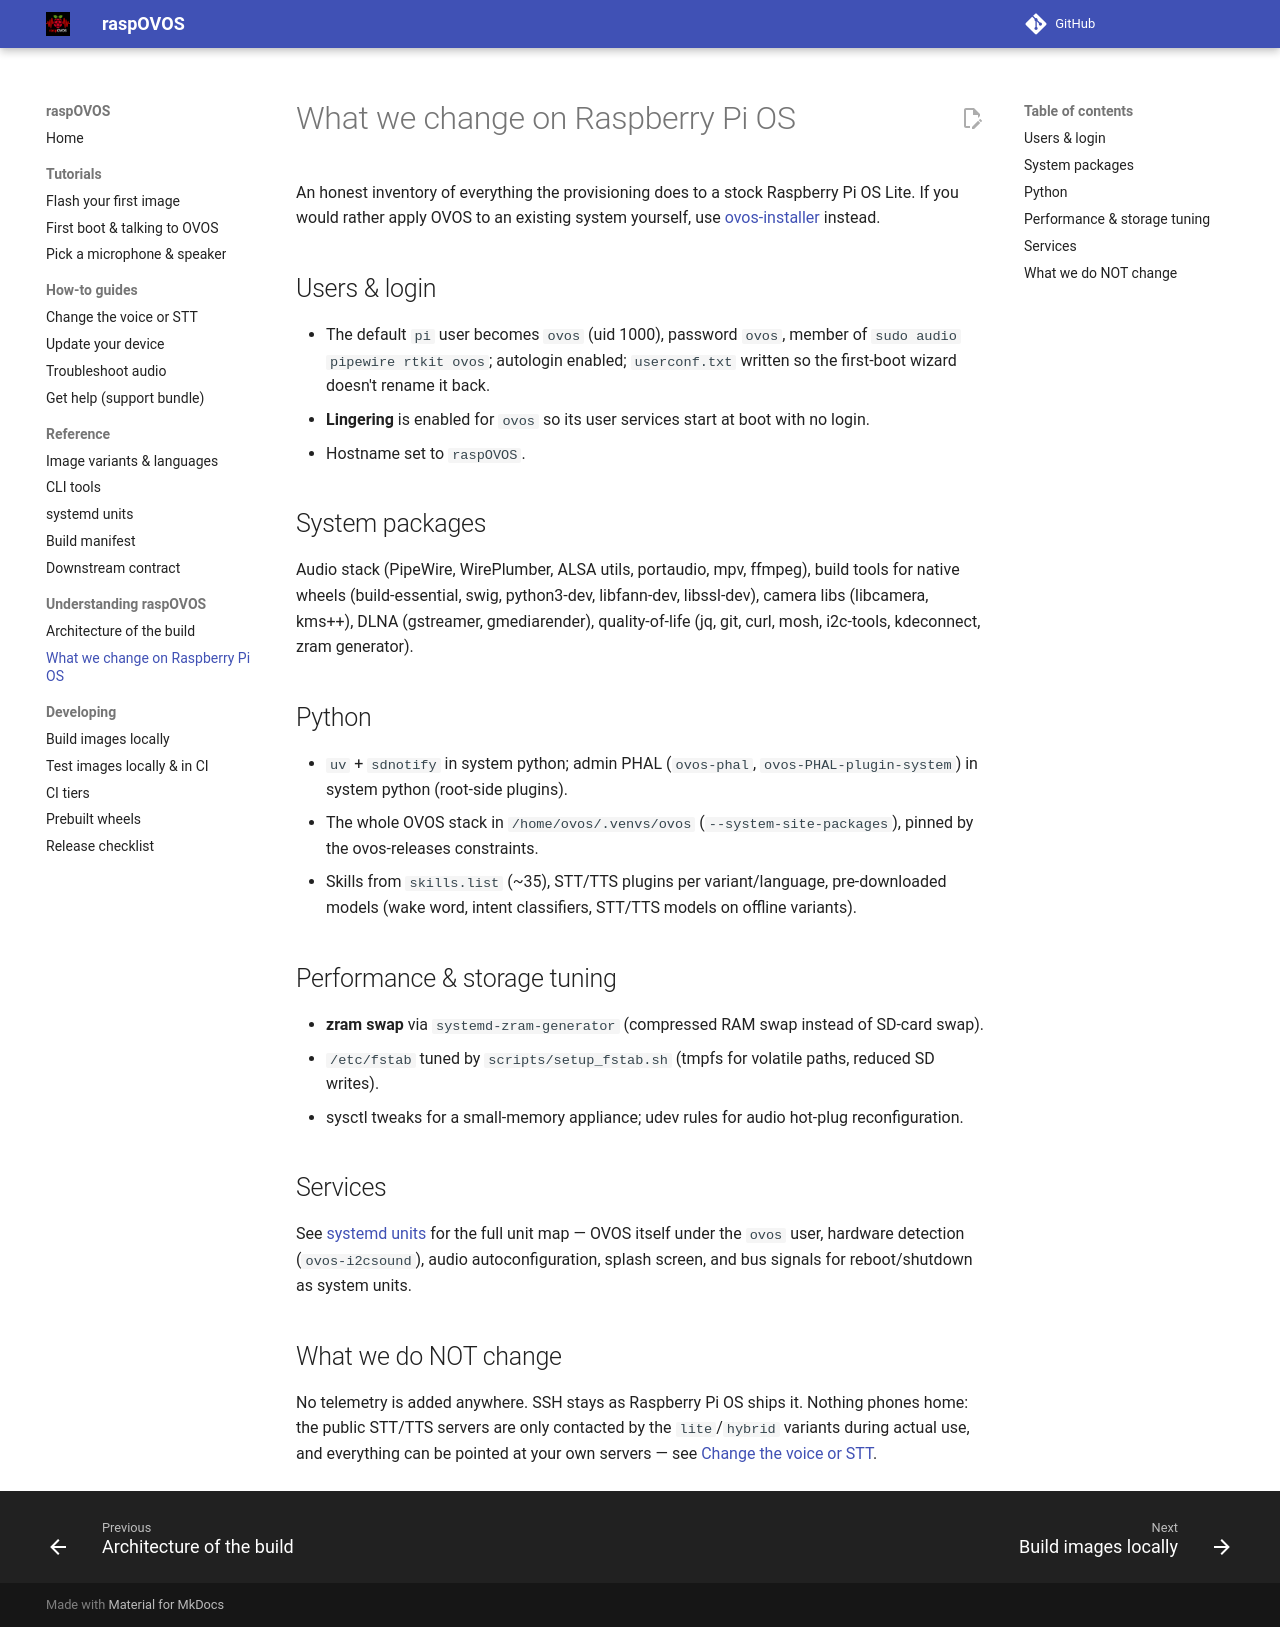

repository: OpenVoiceOS/raspOVOS · page: explanation/anatomy/index.html · generator: mkdocs

# What we change on Raspberry Pi OS

An honest inventory of everything the provisioning does to a stock
Raspberry Pi OS Lite. If you would rather apply OVOS to an existing
system yourself, use
[ovos-installer](https://github.com/OpenVoiceOS/ovos-installer) instead.

## Users & login

- The default `pi` user becomes `ovos` (uid 1000), password `ovos`,
  member of `sudo audio pipewire rtkit ovos`; autologin enabled;
  `userconf.txt` written so the first-boot wizard doesn't rename it back.
- **Lingering** is enabled for `ovos` so its user services start at boot
  with no login.
- Hostname set to `raspOVOS`.

## System packages

Audio stack (PipeWire, WirePlumber, ALSA utils, portaudio, mpv, ffmpeg),
build tools for native wheels (build-essential, swig, python3-dev,
libfann-dev, libssl-dev), camera libs (libcamera, kms++), DLNA
(gstreamer, gmediarender), quality-of-life (jq, git, curl, mosh,
i2c-tools, kdeconnect, zram generator).

## Python

- `uv` + `sdnotify` in system python; admin PHAL (`ovos-phal`,
  `ovos-PHAL-plugin-system`) in system python (root-side plugins).
- The whole OVOS stack in `/home/ovos/.venvs/ovos`
  (`--system-site-packages`), pinned by the ovos-releases constraints.
- Skills from `skills.list` (~35), STT/TTS plugins per variant/language,
  pre-downloaded models (wake word, intent classifiers, STT/TTS models on
  offline variants).

## Performance & storage tuning

- **zram swap** via `systemd-zram-generator` (compressed RAM swap instead
  of SD-card swap).
- `/etc/fstab` tuned by `scripts/setup_fstab.sh` (tmpfs for volatile
  paths, reduced SD writes).
- sysctl tweaks for a small-memory appliance; udev rules for audio
  hot-plug reconfiguration.

## Services

See [systemd units](../reference/systemd-units.md) for the full unit map
— OVOS itself under the `ovos` user, hardware detection
(`ovos-i2csound`), audio autoconfiguration, splash screen, and bus
signals for reboot/shutdown as system units.

## What we do NOT change

No telemetry is added anywhere. SSH stays as Raspberry Pi OS ships it.
Nothing phones home: the public STT/TTS servers are only contacted by the
`lite`/`hybrid` variants during actual use, and everything can be pointed
at your own servers — see
[Change the voice or STT](../how-to/change-voice-stt.md).
